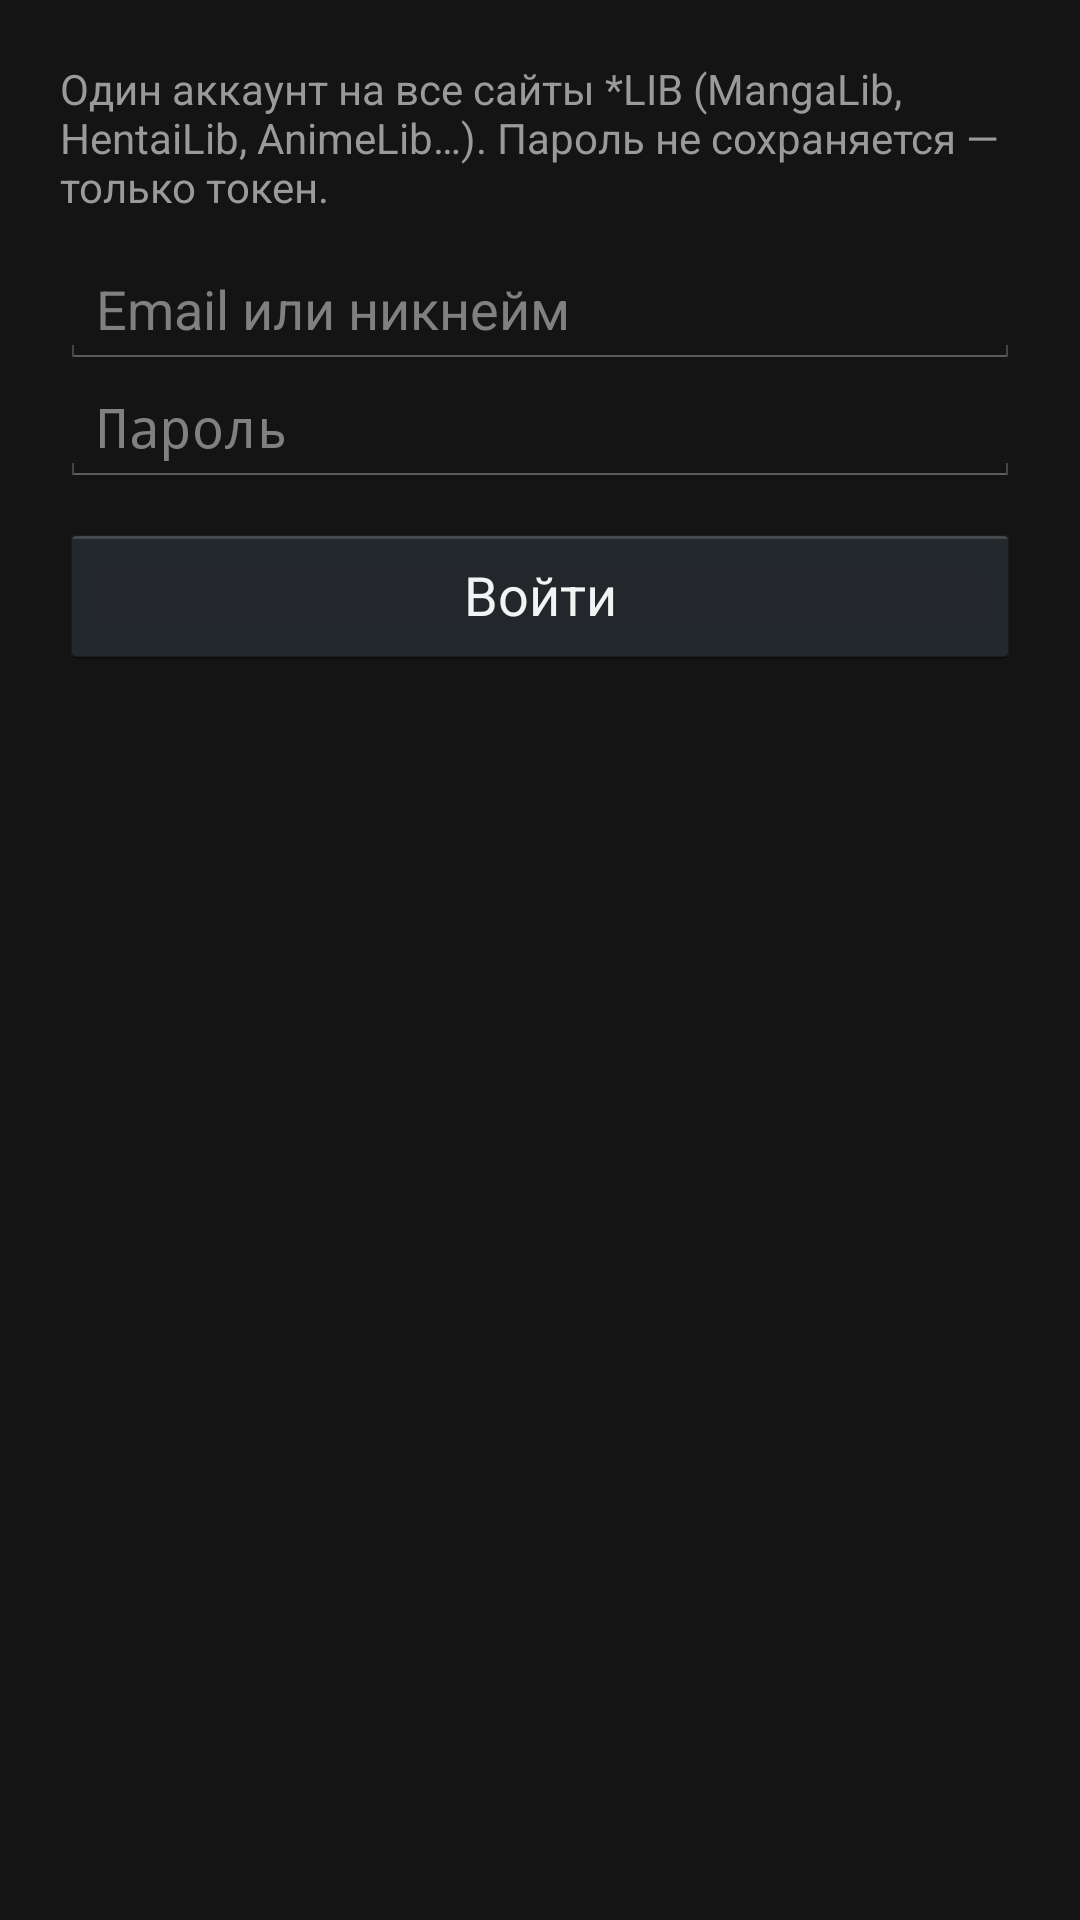

Write the Android layout XML for this screen, with the resource values it uses.
<!-- AndroidManifest.xml: application theme Theme.LibKat -->
<!-- res/layout/activity_login.xml -->
<?xml version="1.0" encoding="utf-8"?>
<ScrollView xmlns:android="http://schemas.android.com/apk/res/android"
    android:layout_width="match_parent"
    android:layout_height="match_parent">

    <LinearLayout
        android:layout_width="match_parent"
        android:layout_height="wrap_content"
        android:orientation="vertical"
        android:padding="20dp">

        <TextView
            android:layout_width="match_parent"
            android:layout_height="wrap_content"
            android:paddingBottom="12dp"
            android:text="Один аккаунт на все сайты *LIB (MangaLib, HentaiLib, AnimeLib…). Пароль не сохраняется — только токен."
            android:textColor="@color/text_dim" />

        <EditText
            android:id="@+id/login"
            android:layout_width="match_parent"
            android:layout_height="wrap_content"
            android:hint="Email или никнейм"
            android:inputType="textEmailAddress"
            android:singleLine="true" />

        <EditText
            android:id="@+id/password"
            android:layout_width="match_parent"
            android:layout_height="wrap_content"
            android:hint="Пароль"
            android:imeOptions="actionDone"
            android:inputType="textPassword"
            android:singleLine="true" />

        <Button
            android:id="@+id/submit"
            android:layout_width="match_parent"
            android:layout_height="wrap_content"
            android:layout_marginTop="12dp"
            android:text="Войти" />

        <TextView
            android:id="@+id/status"
            android:layout_width="match_parent"
            android:layout_height="wrap_content"
            android:paddingTop="12dp"
            android:textSize="15sp" />

        <Button
            android:id="@+id/logout"
            android:layout_width="match_parent"
            android:layout_height="wrap_content"
            android:layout_marginTop="24dp"
            android:text="Выйти из аккаунта"
            android:visibility="gone" />
    </LinearLayout>
</ScrollView>
<!-- resources referenced by this layout -->
<resources>
  <color name="text_dim">#FF9A9A9A</color>
  <style name="Theme.LibKat" parent="@android:style/Theme.Holo">
          <item name="android:windowBackground">@color/bg</item>
      </style>
  <color name="bg">#FF141414</color>
</resources>
